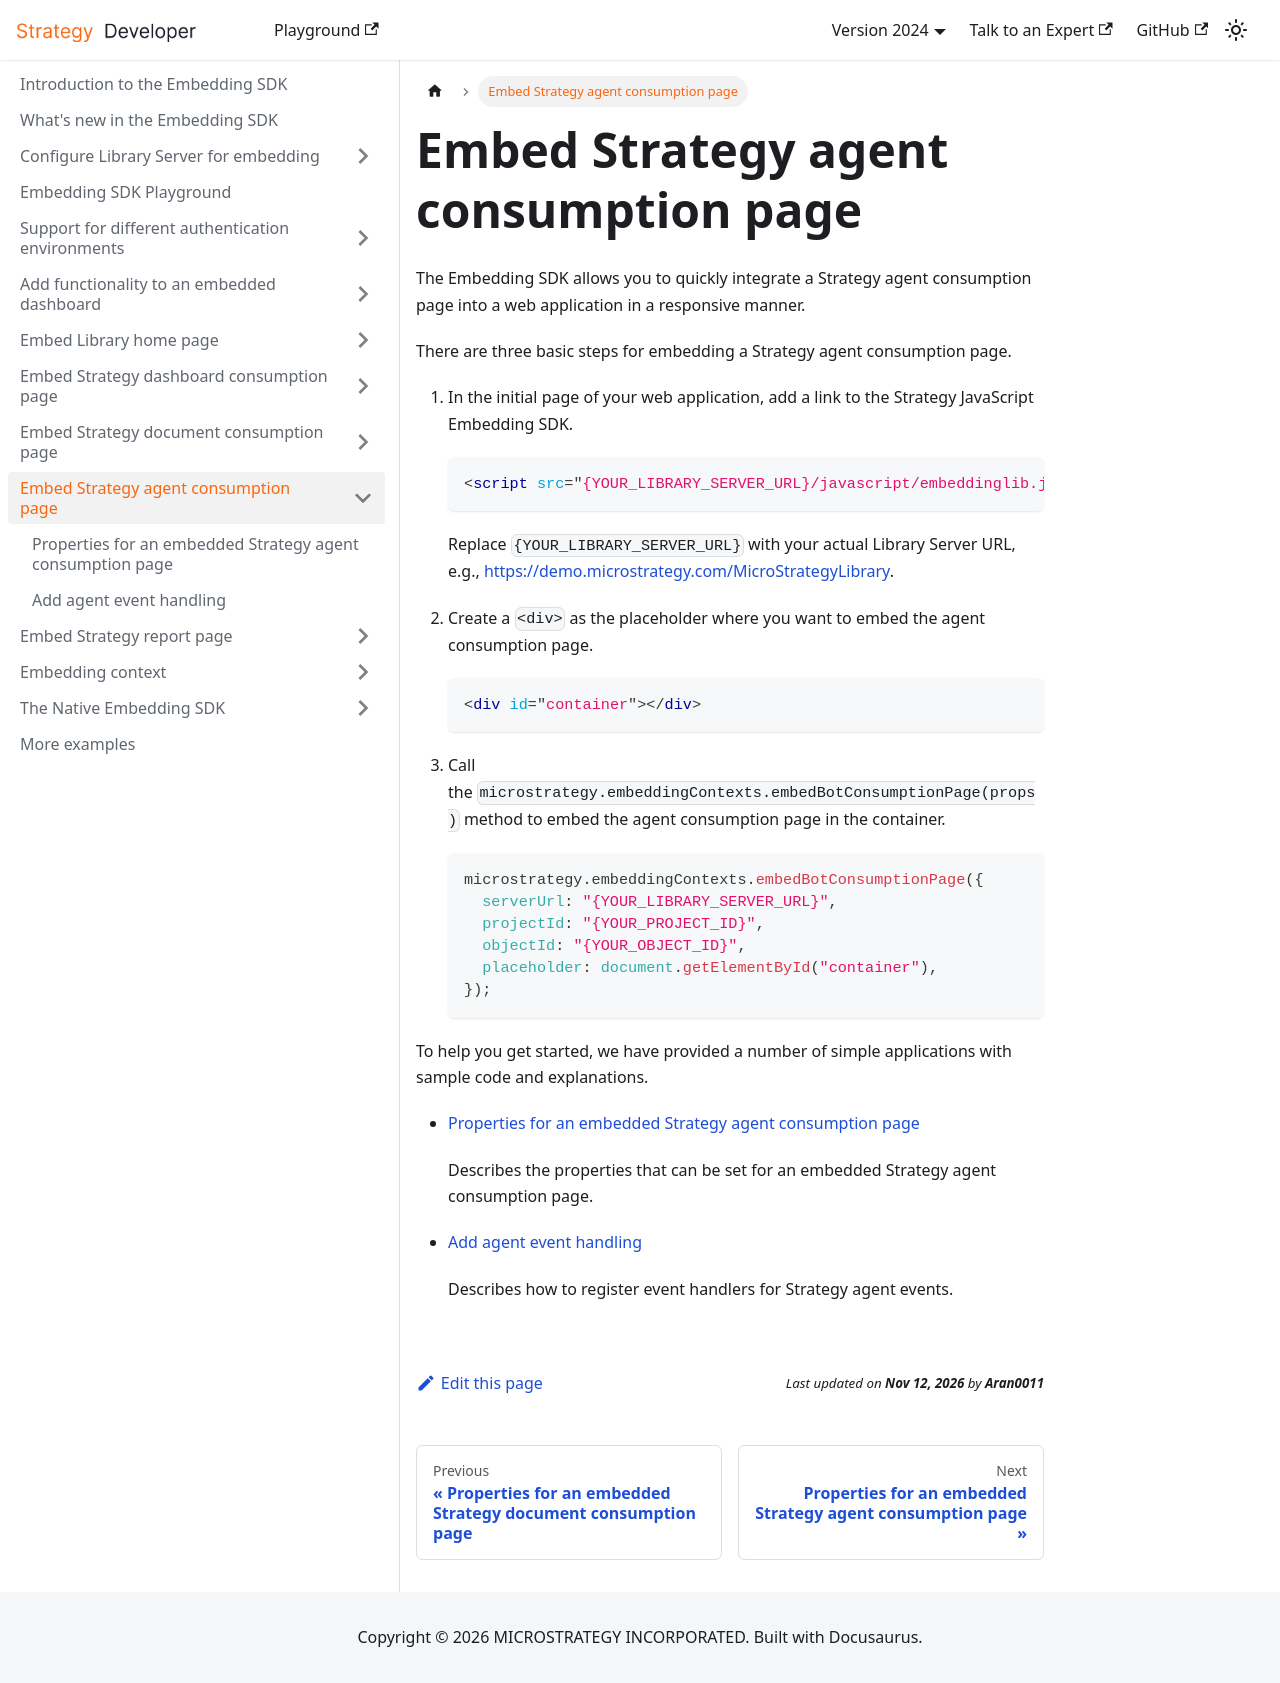

repository: MicroStrategy/embedding-sdk-docs · page: embed-bot-consumption-page/index.html · generator: docusaurus

---
title: Embed Strategy agent consumption page
description: The Embedding SDK allows you to quickly integrate a Strategy agent consumption page into a web application in a responsive manner.
---

The Embedding SDK allows you to quickly integrate a Strategy agent consumption page into a web application in a responsive manner.

There are three basic steps for embedding a Strategy agent consumption page.

1. In the initial page of your web application, add a link to the Strategy JavaScript Embedding SDK.

   ```html
   <script src="{YOUR_LIBRARY_SERVER_URL}/javascript/embeddinglib.js"></script>
   ```

   Replace `{YOUR_LIBRARY_SERVER_URL}` with your actual Library Server URL, e.g., [https://demo.microstrategy.com/MicroStrategyLibrary](https://demo.microstrategy.com/MicroStrategyLibrary).

1. Create a `<div>` as the placeholder where you want to embed the agent consumption page.

   ```html
   <div id="container"></div>
   ```

1. Call the `microstrategy.embeddingContexts.embedBotConsumptionPage(props)` method to embed the agent consumption page in the container.

   ```js
   microstrategy.embeddingContexts.embedBotConsumptionPage({
     serverUrl: "{YOUR_LIBRARY_SERVER_URL}",
     projectId: "{YOUR_PROJECT_ID}",
     objectId: "{YOUR_OBJECT_ID}",
     placeholder: document.getElementById("container"),
   });
   ```

To help you get started, we have provided a number of simple applications with sample code and explanations.

- [Properties for an embedded Strategy agent consumption page](./embed-bot-consumption-properties.md)

  Describes the properties that can be set for an embedded Strategy agent consumption page.

- [Add agent event handling](./add-agent-event.md)

  Describes how to register event handlers for Strategy agent events.
